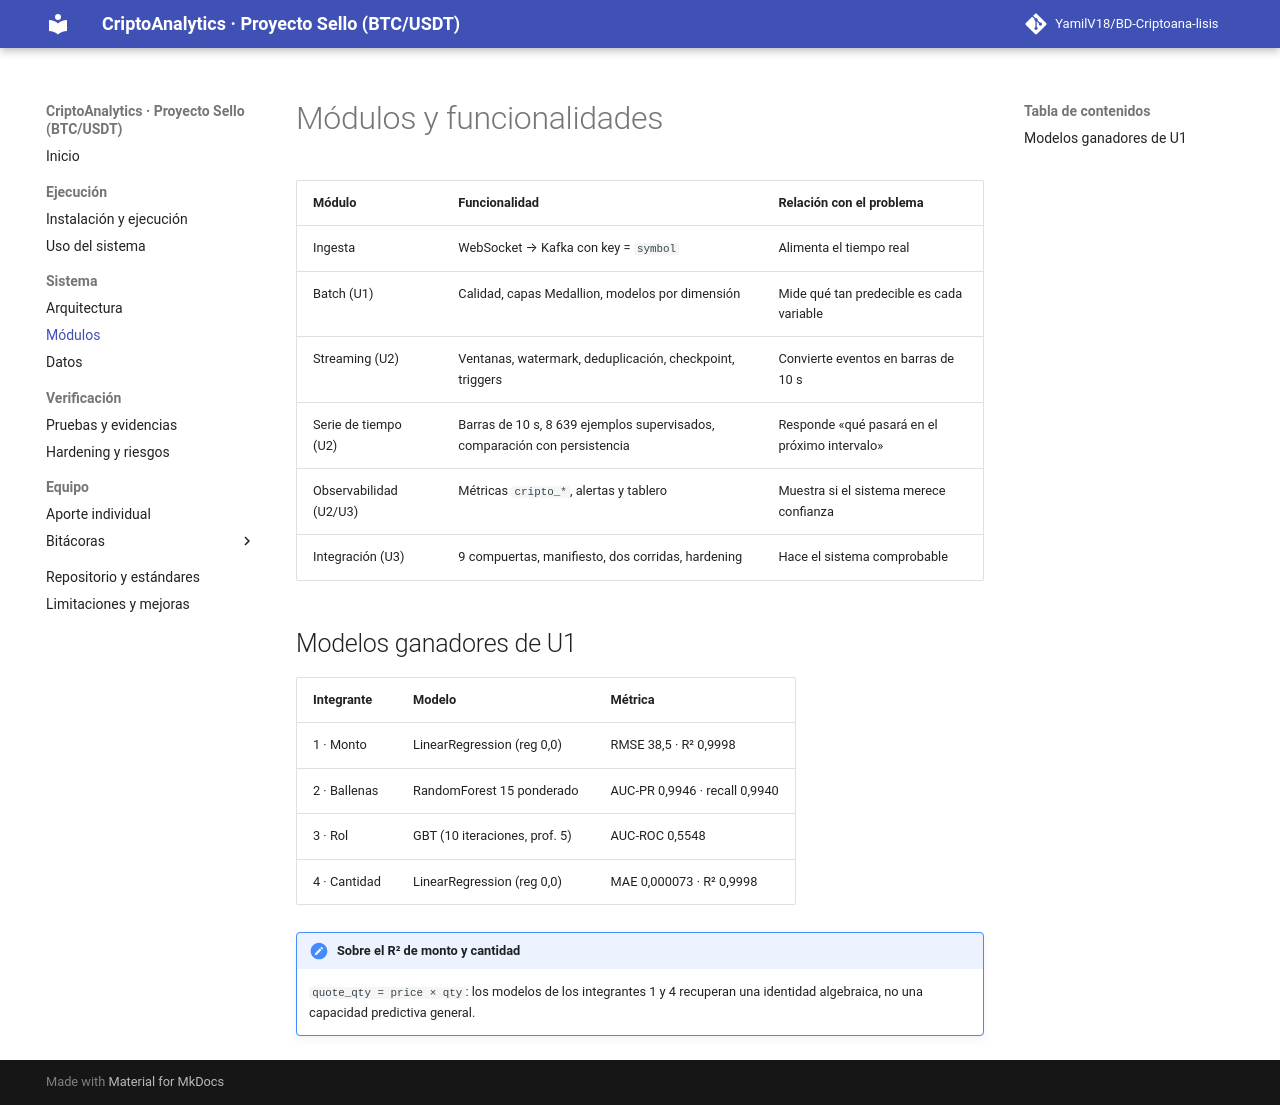

repository: YamilV18/BD-Criptoana-lisis · page: modulos/index.html · generator: mkdocs

# Módulos y funcionalidades

| Módulo | Funcionalidad | Relación con el problema |
|---|---|---|
| Ingesta | WebSocket → Kafka con key = `symbol` | Alimenta el tiempo real |
| Batch (U1) | Calidad, capas Medallion, modelos por dimensión | Mide qué tan predecible es cada variable |
| Streaming (U2) | Ventanas, watermark, deduplicación, checkpoint, triggers | Convierte eventos en barras de 10 s |
| Serie de tiempo (U2) | Barras de 10 s, 8 639 ejemplos supervisados, comparación con persistencia | Responde «qué pasará en el próximo intervalo» |
| Observabilidad (U2/U3) | Métricas `cripto_*`, alertas y tablero | Muestra si el sistema merece confianza |
| Integración (U3) | 9 compuertas, manifiesto, dos corridas, hardening | Hace el sistema comprobable |

## Modelos ganadores de U1

| Integrante | Modelo | Métrica |
|---|---|---|
| 1 · Monto | LinearRegression (reg 0,0) | RMSE 38,5 · R² 0,9998 |
| 2 · Ballenas | RandomForest 15 ponderado | AUC-PR 0,9946 · recall 0,9940 |
| 3 · Rol | GBT (10 iteraciones, prof. 5) | AUC-ROC 0,5548 |
| 4 · Cantidad | LinearRegression (reg 0,0) | MAE 0,000073 · R² 0,9998 |

!!! note "Sobre el R² de monto y cantidad"
    `quote_qty = price × qty`: los modelos de los integrantes 1 y 4 recuperan una identidad algebraica, no una capacidad predictiva general.
